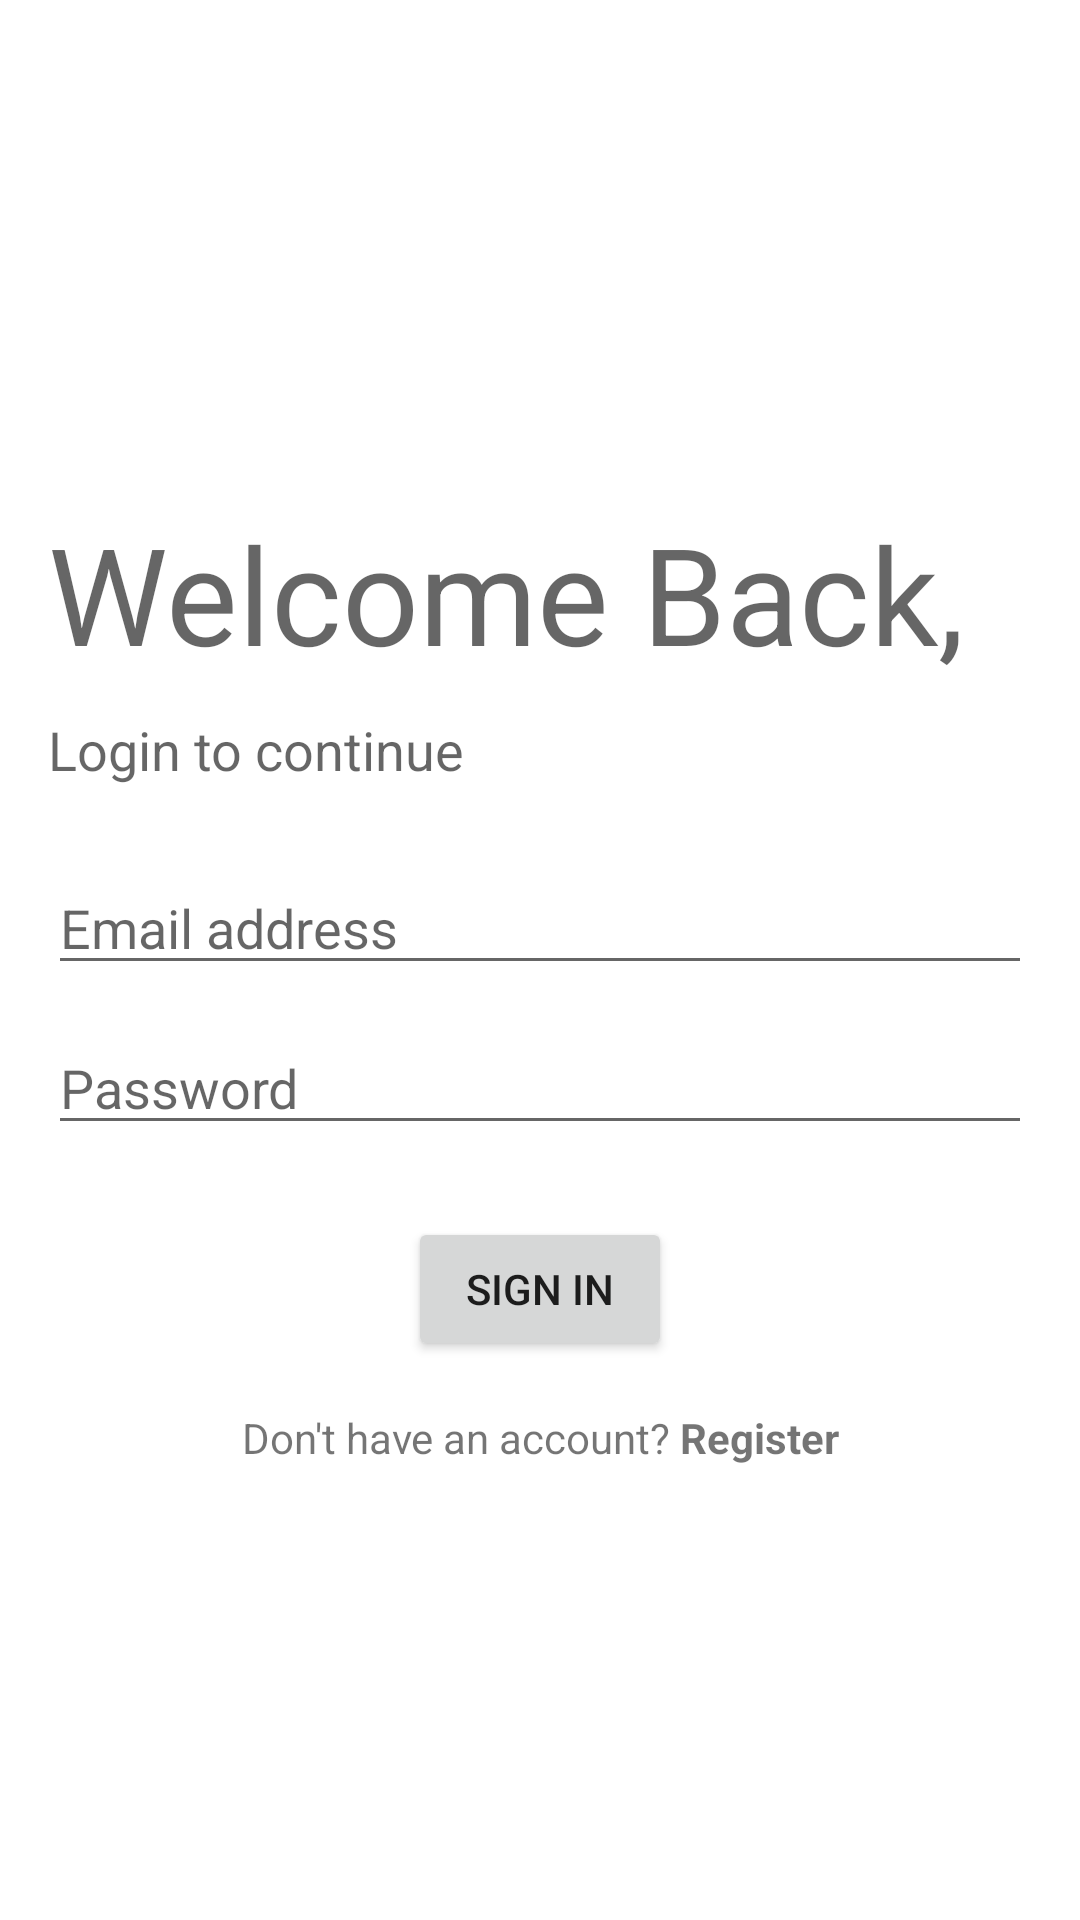

This screen was rendered from an Android layout file. Write that file and the resources it references.
<!-- AndroidManifest.xml: application theme Theme.XelpmocAssignment -->
<!-- res/layout/activity_login.xml -->
<?xml version="1.0" encoding="utf-8"?>
<androidx.constraintlayout.widget.ConstraintLayout xmlns:android="http://schemas.android.com/apk/res/android"
    xmlns:app="http://schemas.android.com/apk/res-auto"
    xmlns:tools="http://schemas.android.com/tools"
    android:layout_width="match_parent"
    android:layout_height="match_parent"
    tools:context=".LoginActivity">


    <EditText
        android:id="@+id/editTextTextPassword2"
        android:layout_width="0dp"
        android:layout_height="wrap_content"
        android:layout_marginStart="16dp"
        android:layout_marginTop="12dp"
        android:layout_marginEnd="16dp"
        android:ems="10"
        android:hint="Password"
        android:inputType="textPassword"
        app:layout_constraintBottom_toTopOf="@+id/Loginbutton"
        app:layout_constraintEnd_toEndOf="parent"
        app:layout_constraintHorizontal_bias="0.5"
        app:layout_constraintStart_toStartOf="parent"
        app:layout_constraintTop_toBottomOf="@+id/editTextTextEmailAddress2" />

    <Button
        android:id="@+id/Loginbutton"
        android:layout_width="wrap_content"
        android:layout_height="wrap_content"
        android:layout_marginTop="24dp"
        android:text="Sign in"
        app:layout_constraintBottom_toTopOf="@+id/toRegister"
        app:layout_constraintEnd_toEndOf="parent"
        app:layout_constraintHorizontal_bias="0.5"
        app:layout_constraintStart_toStartOf="parent"
        app:layout_constraintTop_toBottomOf="@+id/editTextTextPassword2" />

    <EditText
        android:id="@+id/editTextTextEmailAddress2"
        android:layout_width="0dp"
        android:layout_height="wrap_content"
        android:layout_marginStart="16dp"
        android:layout_marginTop="25dp"
        android:layout_marginEnd="16dp"
        android:ems="10"
        android:hint="Email address"
        android:inputType="textEmailAddress"
        app:layout_constraintBottom_toTopOf="@+id/editTextTextPassword2"
        app:layout_constraintEnd_toEndOf="parent"
        app:layout_constraintHorizontal_bias="0.5"
        app:layout_constraintStart_toStartOf="parent"
        app:layout_constraintTop_toBottomOf="@+id/textView7" />

    <TextView
        android:id="@+id/toRegister"
        android:layout_width="0dp"
        android:layout_height="wrap_content"
        android:layout_marginTop="16dp"
        android:text="@string/register"
        android:textAlignment="center"
        app:layout_constraintBottom_toBottomOf="parent"
        app:layout_constraintEnd_toEndOf="parent"
        app:layout_constraintHorizontal_bias="0.5"
        app:layout_constraintStart_toStartOf="parent"
        app:layout_constraintTop_toBottomOf="@+id/Loginbutton" />

    <TextView
        android:id="@+id/textView5"
        android:layout_width="wrap_content"
        android:layout_height="wrap_content"
        android:layout_marginStart="16dp"
        android:layout_marginTop="16dp"
        android:text="Welcome Back,"
        android:textAlignment="center"
        android:textAppearance="@style/TextAppearance.AppCompat.Display2"
        app:layout_constraintBottom_toTopOf="@+id/textView7"
        app:layout_constraintStart_toStartOf="parent"
        app:layout_constraintTop_toTopOf="parent"
        app:layout_constraintVertical_chainStyle="packed" />

    <TextView
        android:id="@+id/textView7"
        android:layout_width="wrap_content"
        android:layout_height="wrap_content"
        android:layout_marginStart="16dp"
        android:layout_marginTop="10dp"
        android:text="Login to continue"
        android:textAppearance="@style/TextAppearance.AppCompat.Medium"
        app:layout_constraintBottom_toTopOf="@+id/editTextTextEmailAddress2"
        app:layout_constraintStart_toStartOf="parent"
        app:layout_constraintTop_toBottomOf="@+id/textView5" />
</androidx.constraintlayout.widget.ConstraintLayout>
<!-- resources referenced by this layout -->
<resources>
  <string name="register">Don\'t have an account? <b>Register</b></string>
  <style name="Theme.XelpmocAssignment" parent="Theme.MaterialComponents.DayNight.DarkActionBar">
          
          <item name="colorPrimary">@color/purple_500</item>
          <item name="colorPrimaryVariant">@color/purple_700</item>
          <item name="colorOnPrimary">@color/white</item>
          
          <item name="colorSecondary">@color/teal_200</item>
          <item name="colorSecondaryVariant">@color/teal_700</item>
          <item name="colorOnSecondary">@color/black</item>
          
          <item name="android:statusBarColor" tools:targetApi="l">?attr/colorPrimaryVariant</item>
          
      </style>
  <!-- not gathered from this repository: default colours our renderer supplied (Android Studio template values) -->
  <color name="purple_500">#FF6200EE</color>
  <color name="purple_700">#FF3700B3</color>
  <color name="teal_200">#FF03DAC5</color>
  <color name="teal_700">#FF018786</color>
  <color name="black">#FF000000</color>
  <color name="white">#FFFFFFFF</color>
</resources>
